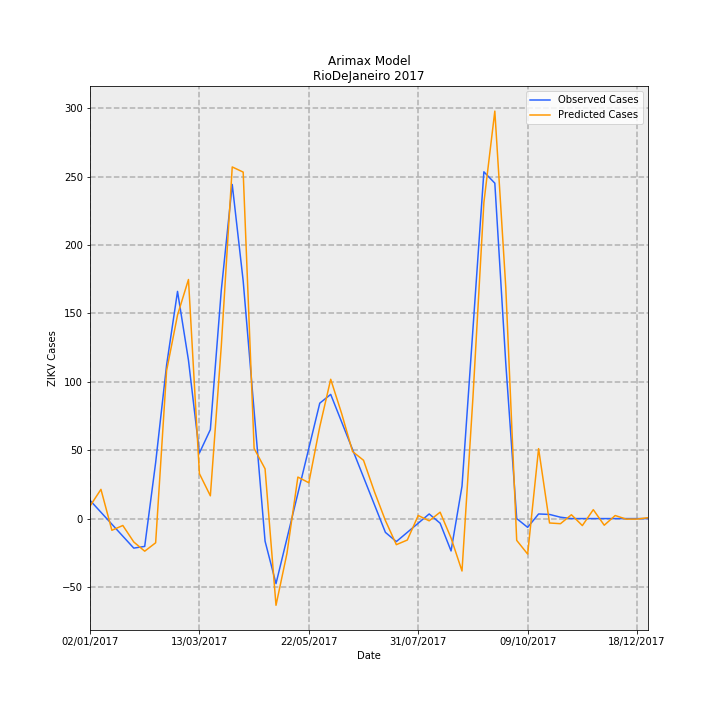

The file beside this chart, header and first rows:
Date, predictions_incidence, observed_incidence, Predicted Cases, Observed Cases, error
02/01/2017, 0.0545, 0.0799, 9.113, 13.36, -4.246
09/01/2017, 0.1278, 0.02763, 21.36, 4.619, 16.74
16/01/2017, -0.05123, -0.02464, -8.566, -4.119, -4.446
23/01/2017, -0.03015, -0.07691, -5.041, -12.86, 7.817
30/01/2017, -0.1022, -0.1292, -17.09, -21.6, 4.503
06/02/2017, -0.1426, -0.1216, -23.84, -20.33, -3.502
13/02/2017, -0.1058, 0.2448, -17.69, 40.93, -58.63
20/02/2017, 0.6464, 0.6711, 108.1, 112.2, -4.131
27/02/2017, 0.8901, 0.9934, 148.8, 166.1, -17.28
06/03/2017, 1.045, 0.6921, 174.8, 115.7, 59.08
13/03/2017, 0.1965, 0.2868, 32.85, 47.96, -15.11
20/03/2017, 0.09953, 0.389, 16.64, 65.04, -48.4
27/03/2017, 0.7543, 0.9987, 126.1, 167, -40.87
03/04/2017, 1.538, 1.461, 257.1, 244.3, 12.82
10/04/2017, 1.515, 1.039, 253.3, 173.8, 79.55
17/04/2017, 0.3069, 0.4703, 51.31, 78.64, -27.32
24/04/2017, 0.2177, -0.09865, 36.4, -16.49, 52.89
01/05/2017, -0.3792, -0.2845, -63.39, -47.56, -15.83
08/05/2017, -0.1526, -0.0872, -25.52, -14.58, -10.94
15/05/2017, 0.1816, 0.1101, 30.35, 18.41, 11.95
22/05/2017, 0.1567, 0.3074, 26.2, 51.39, -25.2
29/05/2017, 0.4015, 0.5047, 67.12, 84.38, -17.25
05/06/2017, 0.6092, 0.543, 101.8, 90.78, 11.06
12/06/2017, 0.4592, 0.4223, 76.77, 70.61, 6.165
19/06/2017, 0.2931, 0.3016, 49, 50.43, -1.437
26/06/2017, 0.2549, 0.181, 42.62, 30.26, 12.36
03/07/2017, 0.117, 0.0603, 19.56, 10.08, 9.482
10/07/2017, -0.008533, -0.06038, -1.427, -10.09, 8.667
17/07/2017, -0.1141, -0.1006, -19.07, -16.81, -2.256
24/07/2017, -0.09385, -0.0603, -15.69, -10.08, -5.61
31/07/2017, 0.01349, -0.02002, 2.256, -3.348, 5.604
07/08/2017, -0.009729, 0.02025, -1.627, 3.386, -5.012
14/08/2017, 0.02791, -0.02025, 4.667, -3.386, 8.053
21/08/2017, -0.085, -0.1415, -14.21, -23.66, 9.452
28/08/2017, -0.2292, 0.1415, -38.33, 23.66, -61.99
04/09/2017, 0.5293, 0.829, 88.5, 138.6, -50.1
11/09/2017, 1.382, 1.516, 231, 253.5, -22.54
18/09/2017, 1.782, 1.467, 297.9, 245.2, 52.69
25/09/2017, 1.012, 0.6799, 169.2, 113.7, 55.52
02/10/2017, -0.09531, 0.0, -15.93, 0.0, -15.93
09/10/2017, -0.1552, -0.03833, -25.94, -6.408, -19.53
16/10/2017, 0.3059, 0.02018, 51.15, 3.374, 47.78
23/10/2017, -0.01923, 0.01814, -3.215, 3.033, -6.248
30/10/2017, -0.02235, 0.006014, -3.737, 1.005, -4.742
06/11/2017, 0.01677, -3.2397561187433e-05, 2.805, -0.005417, 2.81
13/11/2017, -0.03059, 0.0, -5.115, 0.0, -5.115
20/11/2017, 0.03898, 0.0, 6.518, 0.0, 6.518
27/11/2017, -0.02904, 0.0, -4.855, 0.0, -4.855
04/12/2017, 0.01338, 0.0, 2.236, 0.0, 2.236
11/12/2017, -0.002349, 0.0, -0.3927, 0.0, -0.3927
18/12/2017, -0.002185, 0.0, -0.3652, 0.0, -0.3652
25/12/2017, 0.003896, 0.0, 0.6514, 0.0, 0.6514
